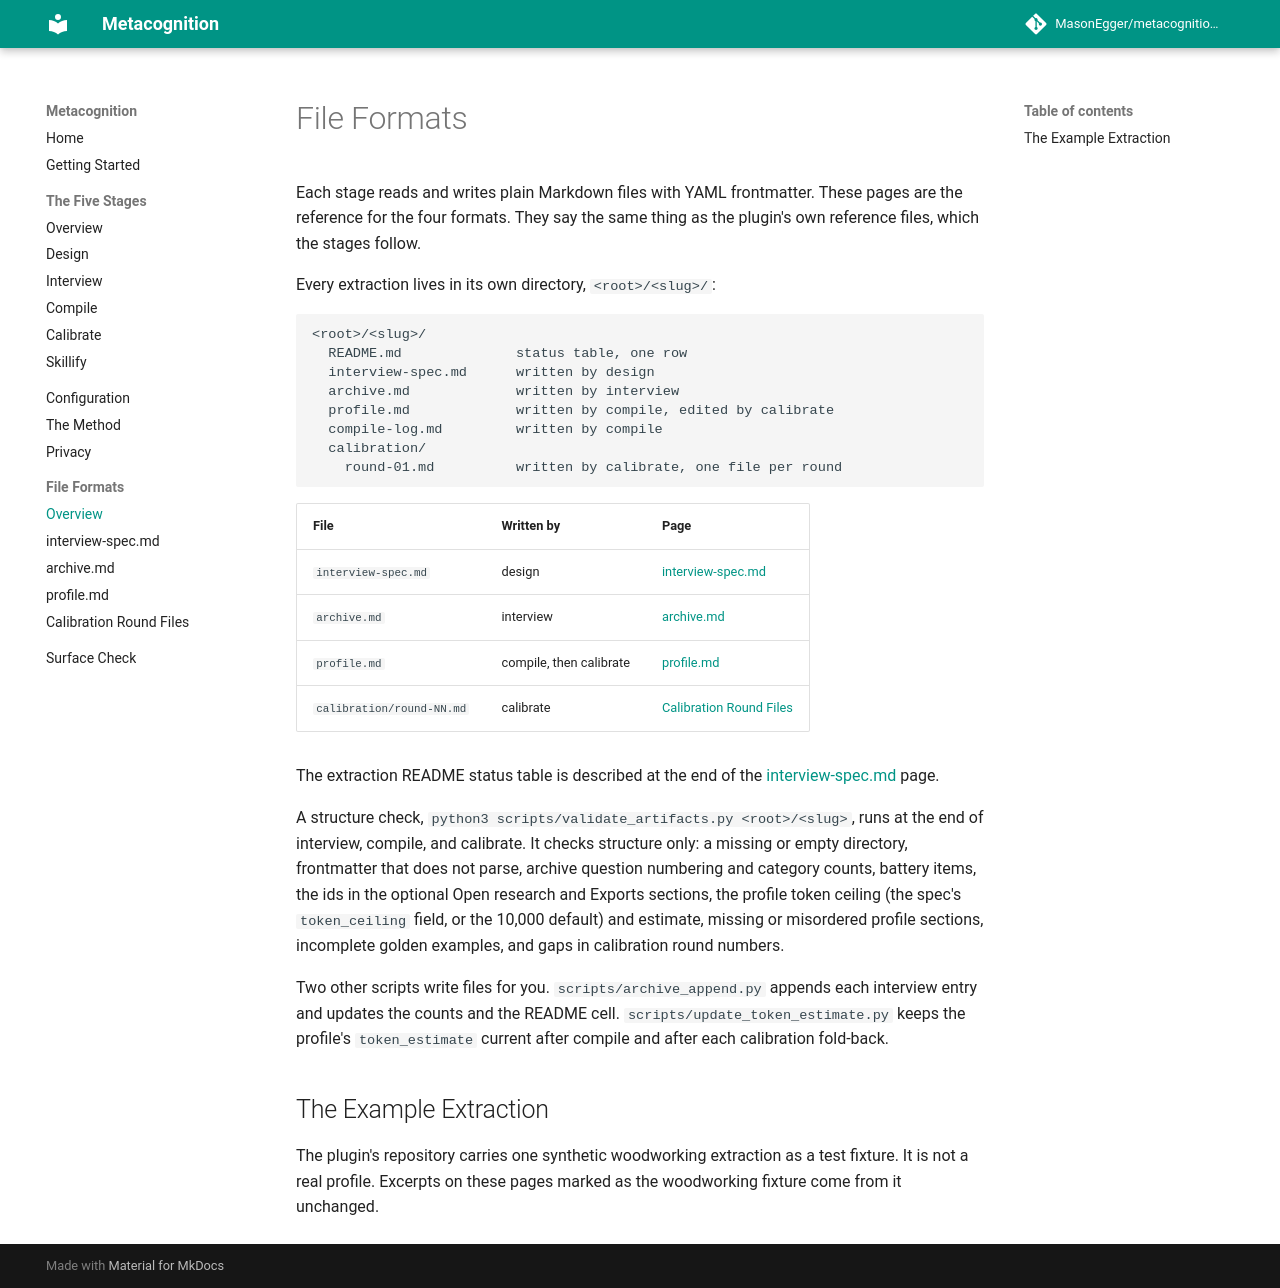

repository: MasonEgger/metacognition-plugin · page: formats/index.html · generator: mkdocs

# File Formats

Each stage reads and writes plain Markdown files with YAML frontmatter.
These pages are the reference for the four formats.
They say the same thing as the plugin's own reference files, which the stages follow.

Every extraction lives in its own directory, `<root>/<slug>/`:

```text
<root>/<slug>/
  README.md              status table, one row
  interview-spec.md      written by design
  archive.md             written by interview
  profile.md             written by compile, edited by calibrate
  compile-log.md         written by compile
  calibration/
    round-01.md          written by calibrate, one file per round
```

| File | Written by | Page |
|---|---|---|
| `interview-spec.md` | design | [interview-spec.md](interview-spec.md) |
| `archive.md` | interview | [archive.md](archive.md) |
| `profile.md` | compile, then calibrate | [profile.md](profile.md) |
| `calibration/round-NN.md` | calibrate | [Calibration Round Files](calibration-round.md) |

The extraction README status table is described at the end of the [interview-spec.md](interview-spec.md#extraction-readme-status-table) page.

A structure check, `python3 scripts/validate_artifacts.py <root>/<slug>`, runs at the end of interview, compile, and calibrate.
It checks structure only: a missing or empty directory, frontmatter that does not parse, archive question numbering and category counts, battery items, the ids in the optional Open research and Exports sections, the profile token ceiling (the spec's `token_ceiling` field, or the 10,000 default) and estimate, missing or misordered profile sections, incomplete golden examples, and gaps in calibration round numbers.

Two other scripts write files for you.
`scripts/archive_append.py` appends each interview entry and updates the counts and the README cell.
`scripts/update_token_estimate.py` keeps the profile's `token_estimate` current after compile and after each calibration fold-back.

## The Example Extraction

The plugin's repository carries one synthetic woodworking extraction as a test fixture.
It is not a real profile.
Excerpts on these pages marked as the woodworking fixture come from it unchanged.
